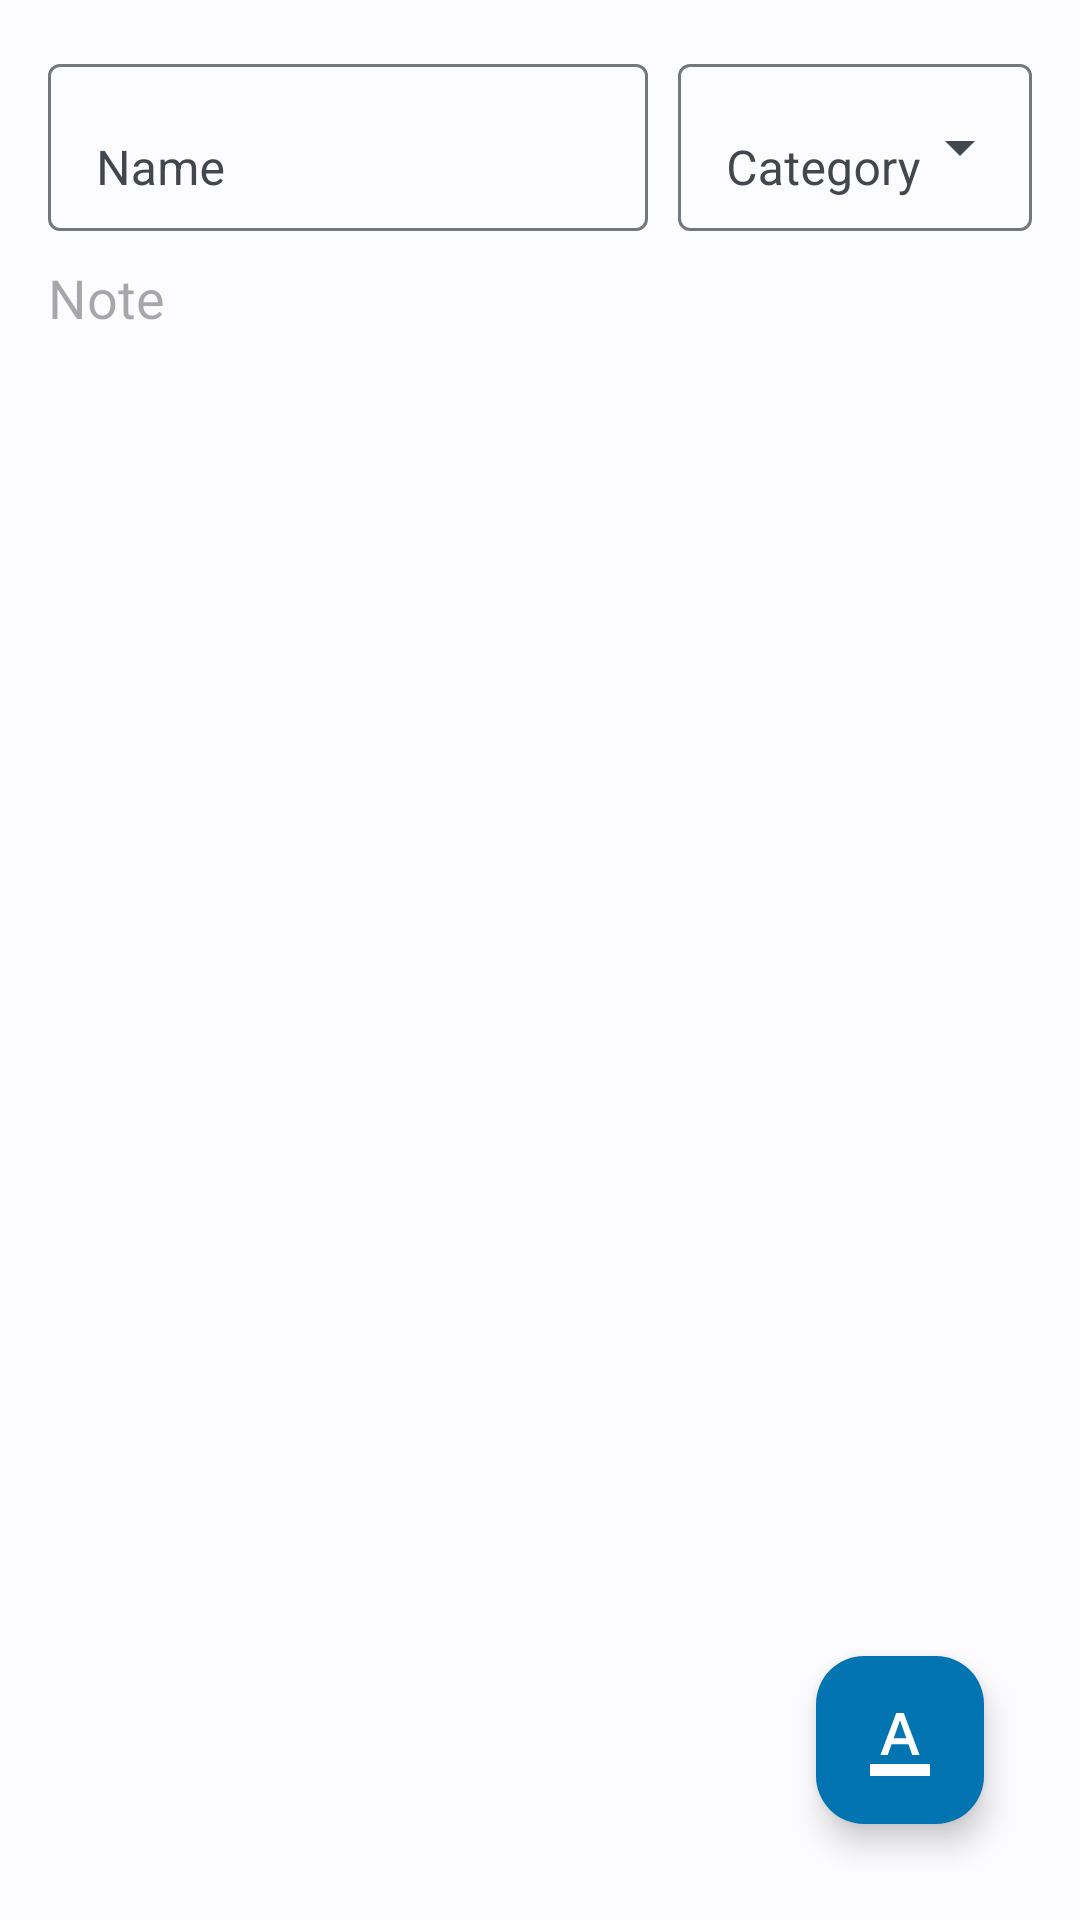

Produce the Android XML layout that renders to this screen, including the resource entries it uses.
<!-- AndroidManifest.xml: application theme AppTheme -->
<!-- res/layout/activity_text_note.xml -->
<?xml version="1.0" encoding="utf-8"?>
<androidx.coordinatorlayout.widget.CoordinatorLayout xmlns:android="http://schemas.android.com/apk/res/android"
    xmlns:tools="http://schemas.android.com/tools"

    android:layout_width="match_parent"
    android:layout_height="match_parent"
    android:orientation="vertical"
    android:paddingBottom="@dimen/activity_vertical_margin"
    android:paddingLeft="@dimen/activity_horizontal_margin"
    android:paddingRight="@dimen/activity_horizontal_margin"
    android:paddingTop="@dimen/activity_vertical_margin"
    tools:context=".ui.notes.TextNoteActivity">

    <LinearLayout
        android:layout_width="match_parent"
        android:layout_height="match_parent"
        android:orientation="vertical">

        <include layout="@layout/note_header" />

            <EditText
                android:layout_width="match_parent"
                android:layout_height="match_parent"
                android:inputType="textMultiLine|textCapSentences"
                android:scrollbars="vertical"
                android:gravity="top"
                android:id="@+id/etContent"
                android:background="@android:color/transparent"
                android:autoLink="all"
                android:hint="@string/hint_note"
                android:layout_marginTop="10dp"
                android:layout_marginBottom="10dp"/>
    </LinearLayout>

    <include layout="@layout/text_note_fab"/>

</androidx.coordinatorlayout.widget.CoordinatorLayout>
<!-- res/layout/note_header.xml (included above) -->
<?xml version="1.0" encoding="utf-8"?>
<LinearLayout
    xmlns:android="http://schemas.android.com/apk/res/android"
    android:layout_width="match_parent"
    android:layout_height="wrap_content"
    android:orientation="horizontal"
    android:weightSum="1">

    <com.google.android.material.textfield.TextInputLayout
        android:layout_width="wrap_content"
        android:layout_height="wrap_content"
        android:layout_weight="0.7"
        android:layout_gravity="center"
        android:layout_marginEnd="10dp"
        android:hint="@string/hint_name"
        android:theme="@style/AppTheme.NoteHeader.Title">
        <com.google.android.material.textfield.TextInputEditText
            android:id="@+id/etName"
            android:layout_width="match_parent"
            android:layout_height="wrap_content"
            android:inputType="textCapSentences"
            android:singleLine="true" />
    </com.google.android.material.textfield.TextInputLayout>

    <com.google.android.material.textfield.TextInputLayout
        android:id="@+id/tilCategory"
        android:layout_width="wrap_content"
        android:layout_height="match_parent"
        android:hint="@string/action_category"
        android:layout_weight="0.3"
        android:theme="@style/AppTheme.NoteHeader.Category">
        <com.google.android.material.textfield.MaterialAutoCompleteTextView
            android:id="@+id/spinner_category"
            android:layout_width="match_parent"
            android:layout_height="match_parent"
            android:inputType="none"
            android:singleLine="true"
            android:textColor="?attr/editTextColor"
            android:scrollbars="vertical" />
    </com.google.android.material.textfield.TextInputLayout>

</LinearLayout>
<!-- res/layout/text_note_fab.xml (included above) -->
<?xml version="1.0" encoding="utf-8"?>
<androidx.coordinatorlayout.widget.CoordinatorLayout
    xmlns:android="http://schemas.android.com/apk/res/android"
    xmlns:app="http://schemas.android.com/apk/res-auto"

    android:layout_width="wrap_content"
    android:layout_height="wrap_content"
    android:layout_gravity="bottom|end"
    android:padding="@dimen/fab_margin"
    android:orientation="vertical"
    android:clipChildren="false"
    android:clipToPadding="false">

    <com.google.android.material.circularreveal.CircularRevealLinearLayout
        android:layout_width="wrap_content"
        android:layout_height="wrap_content"
        android:layout_gravity="center"
        android:layout_centerHorizontal="true"
        android:visibility="invisible"
        android:background="@android:color/transparent"
        android:layout_marginBottom="@dimen/fab_size_normal"
        app:layout_behavior="@string/fab_transformation_scrim_behavior">

        <LinearLayout
            android:id="@+id/fab_menu_wrapper"
            android:layout_width="wrap_content"
            android:layout_height="wrap_content"
            android:orientation="vertical">

            <com.google.android.material.floatingactionbutton.FloatingActionButton
                android:id="@+id/btn_bold"
                android:layout_width="wrap_content"
                android:layout_height="wrap_content"
                android:layout_gravity="center_horizontal"
                android:src="@drawable/ic_baseline_format_bold_24"
                android:text="@string/action_bold"
                android:textSize="24sp"
                android:textStyle="bold"
                app:tint="@color/white"
                app:backgroundTint="@color/colorAccent"
                app:fabSize="mini" />
            <com.google.android.material.floatingactionbutton.FloatingActionButton
                android:id="@+id/btn_italics"
                android:layout_width="wrap_content"
                android:layout_height="wrap_content"
                android:layout_gravity="center_horizontal"
                android:src="@drawable/ic_baseline_format_italic_24"
                android:text="@string/action_italics"
                android:textSize="24sp"
                android:textStyle="italic"
                app:tint="@color/white"
                app:backgroundTint="@color/colorAccent"
                app:fabSize="mini" />
            <com.google.android.material.floatingactionbutton.FloatingActionButton
                android:id="@+id/btn_underline"
                android:layout_width="wrap_content"
                android:layout_height="wrap_content"
                android:layout_gravity="center_horizontal"
                android:src="@drawable/ic_baseline_format_underlined_24"
                android:text="@string/action_underline"
                android:textSize="24sp"
                app:tint="@color/white"
                app:backgroundTint="@color/colorAccent"
                app:fabSize="mini" />

        </LinearLayout>
    </com.google.android.material.circularreveal.CircularRevealLinearLayout>

    <com.google.android.material.floatingactionbutton.FloatingActionButton
        android:id="@+id/fab_menu"
        android:layout_width="wrap_content"
        android:layout_height="wrap_content"
        android:layout_gravity="bottom|end"
        android:src="@drawable/ic_baseline_format_color_text_24"
        android:contentDescription="@string/text_note_fab_menu_desc"
        app:tint="@color/white"
        app:backgroundTint="@color/colorAccent"
        app:borderWidth="0dp" />
</androidx.coordinatorlayout.widget.CoordinatorLayout>
<!-- resources referenced by this layout -->
<resources>
  <color name="colorAccent">#0274B2</color>
  <color name="white">#ffffff</color>
  <dimen name="activity_horizontal_margin">16dp</dimen>
  <dimen name="activity_vertical_margin">16dp</dimen>
  <dimen name="fab_margin">16dp</dimen>
  <string name="action_bold">B</string>
  <string name="action_category">Category</string>
  <string name="action_italics">I</string>
  <string name="action_underline"><u>U</u></string>
  <string name="hint_name">Name</string>
  <string name="hint_note">Note</string>
  <string name="text_note_fab_menu_desc">Formatting</string>
  <style name="AppTheme.NoteHeader.Category" parent="Widget.MaterialComponents.TextInputLayout.FilledBox.ExposedDropdownMenu" />
  <style name="AppTheme.NoteHeader.Title" parent="Widget.MaterialComponents.TextInputLayout.FilledBox" />
  <color name="colorPrimaryDark">#024265</color>
  <color name="colorSurface">#FFFFFF</color>
  <color name="colorBackground">#FFFFFF</color>
  <color name="colorBackgroundDark">#050a0f</color>
  <color name="seed">#024265</color>
  <color name="md_theme_light_onPrimary">#FFFFFF</color>
  <color name="md_theme_light_primaryContainer">#CCE5FF</color>
  <color name="md_theme_light_onPrimaryContainer">#001E31</color>
  <color name="md_theme_light_secondary">#006399</color>
  <color name="md_theme_light_onSecondary">#FFFFFF</color>
  <color name="md_theme_light_secondaryContainer">#CDE5FF</color>
  <color name="md_theme_light_onSecondaryContainer">#001D32</color>
  <color name="md_theme_light_tertiary">#006B56</color>
  <color name="md_theme_light_onTertiary">#FFFFFF</color>
  <color name="md_theme_light_tertiaryContainer">#7EF8D5</color>
  <color name="md_theme_light_onTertiaryContainer">#002018</color>
  <color name="md_theme_light_error">#BA1A1A</color>
  <color name="md_theme_light_errorContainer">#FFDAD6</color>
  <color name="md_theme_light_onError">#FFFFFF</color>
  <color name="md_theme_light_onErrorContainer">#410002</color>
  <color name="md_theme_light_background">#FCFCFF</color>
  <color name="md_theme_light_onBackground">#1A1C1E</color>
  <color name="md_theme_light_surface">#FCFCFF</color>
  <color name="md_theme_light_onSurface">#1A1C1E</color>
  <color name="md_theme_light_surfaceVariant">#DEE3EB</color>
  <color name="md_theme_light_onSurfaceVariant">#42474E</color>
  <color name="md_theme_light_outline">#72787E</color>
  <color name="md_theme_light_inverseOnSurface">#F0F0F4</color>
  <color name="md_theme_light_inverseSurface">#2F3133</color>
  <color name="md_theme_light_inversePrimary">#91CDFF</color>
  <color name="black">#000000</color>
  <color name="colorSecuso">#024265</color>
  <style name="AppTheme.ActionBar" parent="Widget.Material3.Toolbar">
          <item name="android:background">@color/colorSecuso</item>
          <item name="navigationIconTint">@color/white</item>
          <item name="titleTextColor">@color/white</item>
          <item name="subtitleTextColor">@color/white</item>
      </style>
  <style name="AppTheme.PopupOverlay.DialogAlert" parent="@style/SimpleDialogTheme.Material3">
          <item name="colorControlNormal">@color/colorSecuso</item>
      </style>
  <style name="ThemeOverlay.App.Preference" parent="PreferenceThemeOverlay">
          <item name="switchPreferenceCompatStyle">@style/PreferenceMaterialSwitch</item>
      </style>
  <style name="AppTheme.ActionBar.OverflowMenu" parent="Widget.Material3.Toolbar">
          <item name="android:src">@drawable/baseline_more_vert_white</item>
          <item name="android:paddingEnd">10dp</item>
      </style>
  <style name="PreferenceMaterialSwitch" parent="@style/Preference.SwitchPreferenceCompat.Material">
          <item name="widgetLayout">@layout/preference_switch</item>
      </style>
</resources>
